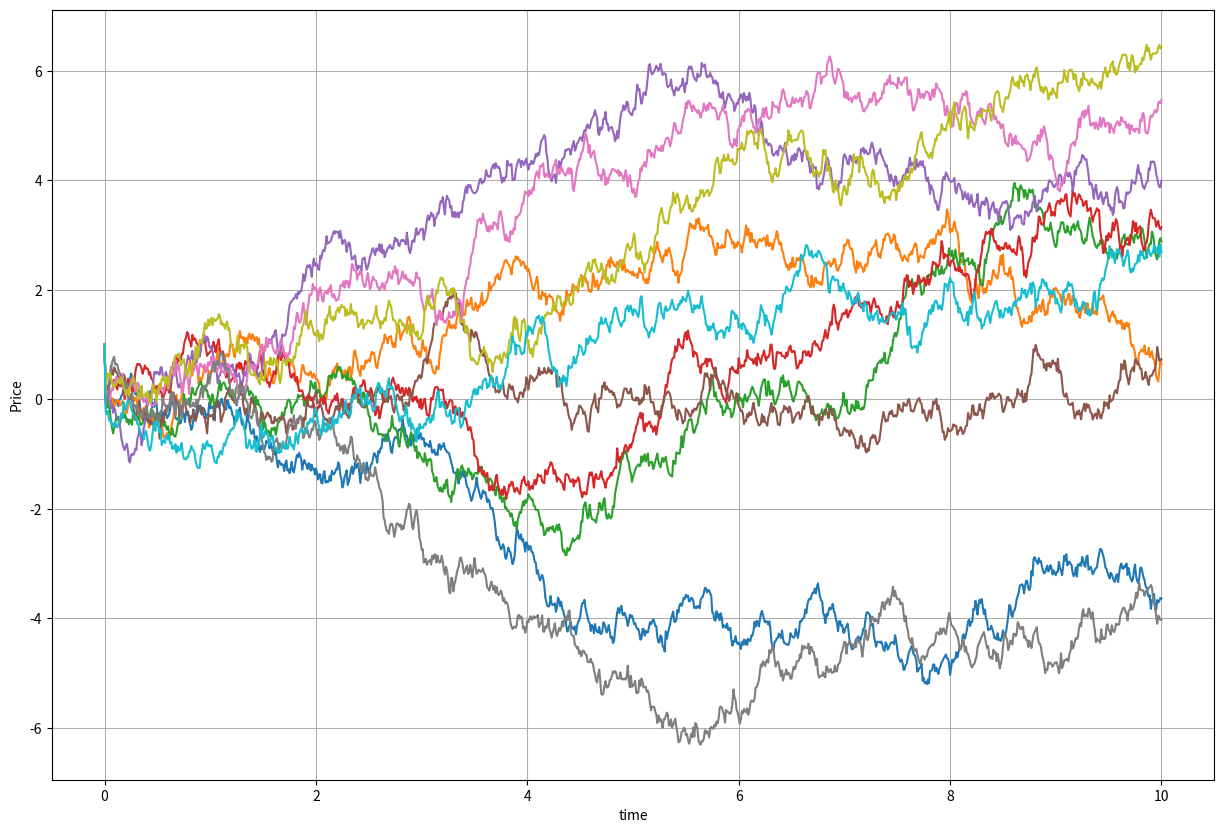

Reproduce this figure in Python.
import numpy as np
import matplotlib.pyplot as plt

def wiener_process(T, N):
	W0 = [1]
	dt = T/float(N)
	increments = np.random.normal(0, 1*np.sqrt(dt), N)
	W = W0+list(np.cumsum(increments))
	return W

N = 1000
T = 10
dt = T / float(N)
t = np.linspace(0.0, N*dt, N+1)
plt.figure(figsize=(15,10))
for i in range(10):
    W = wiener_process(T, N)
    plt.plot(t, W)
    plt.xlabel('time')
    plt.ylabel('Price')
    plt.grid(True)
    
plt.show()